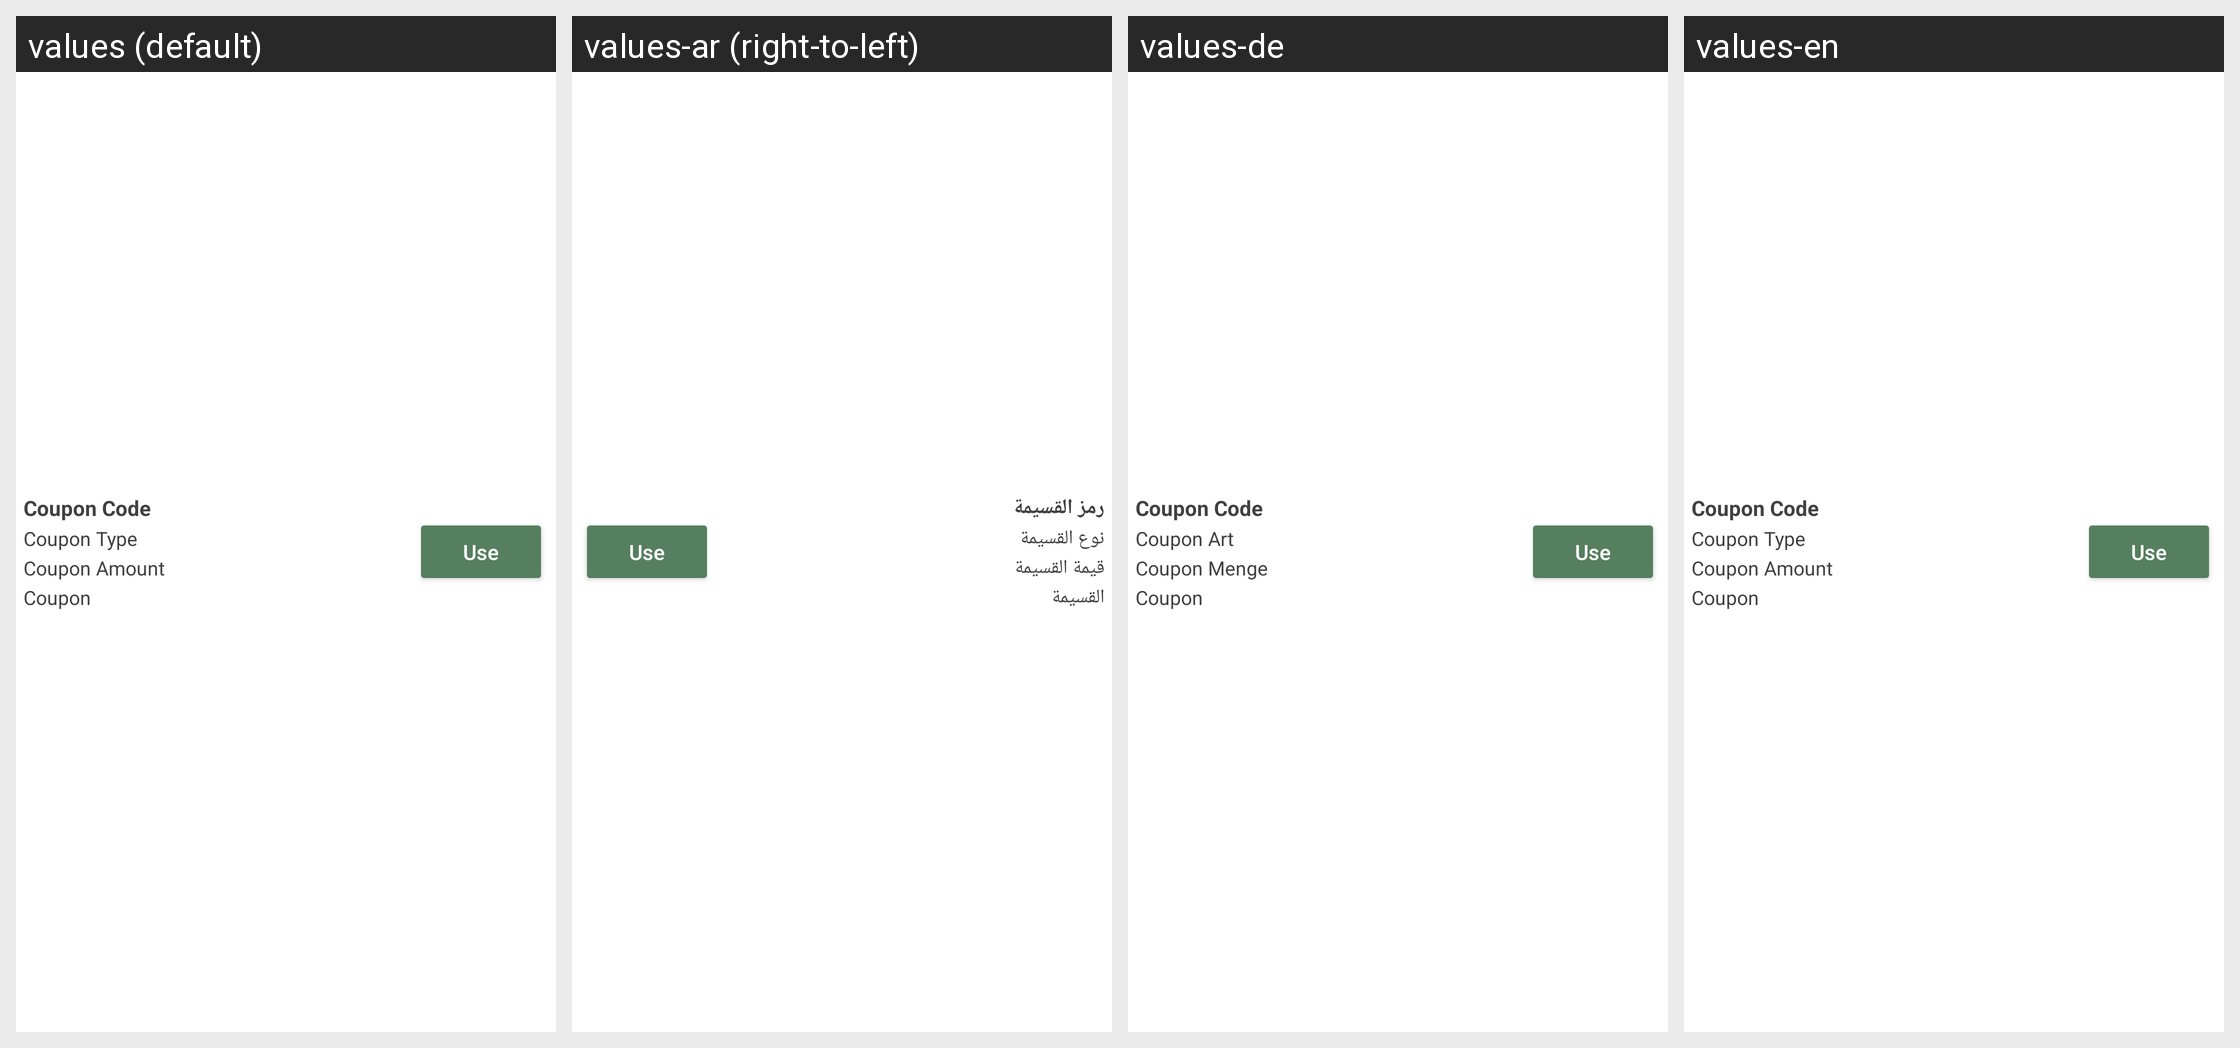

This grid shows one Android layout under several languages. Give, for every string resource on the screen, its name, the default text and each shown locale's text.
Android screen res/layout/layout_demo_coupon.xml rendered under 4 locales, left to right: values (default), values-ar (right-to-left), values-de, values-en. Device: Nexus 5 (rendered at 1080×1920; each locale shown at half size, 540×960, under a caption strip naming it); theme AppTheme.
Strings drawn on this screen, with the default value and each locale's value (text and hints the layout hard-codes, and strings that could not be matched under every locale, appear in the picture but are not listed):

coupon_code
  values: Coupon Code
  values-ar: رمز القسيمة
  values-de: Coupon Code
  values-en: Coupon Code

coupon_type
  values: Coupon Type
  values-ar: نوع القسيمة
  values-de: Coupon Art
  values-en: Coupon Type

coupon_amount
  values: Coupon Amount
  values-ar: قيمة القسيمة
  values-de: Coupon Menge
  values-en: Coupon Amount

coupon
  values: Coupon
  values-ar: القسيمة
  values-de: Coupon
  values-en: Coupon
